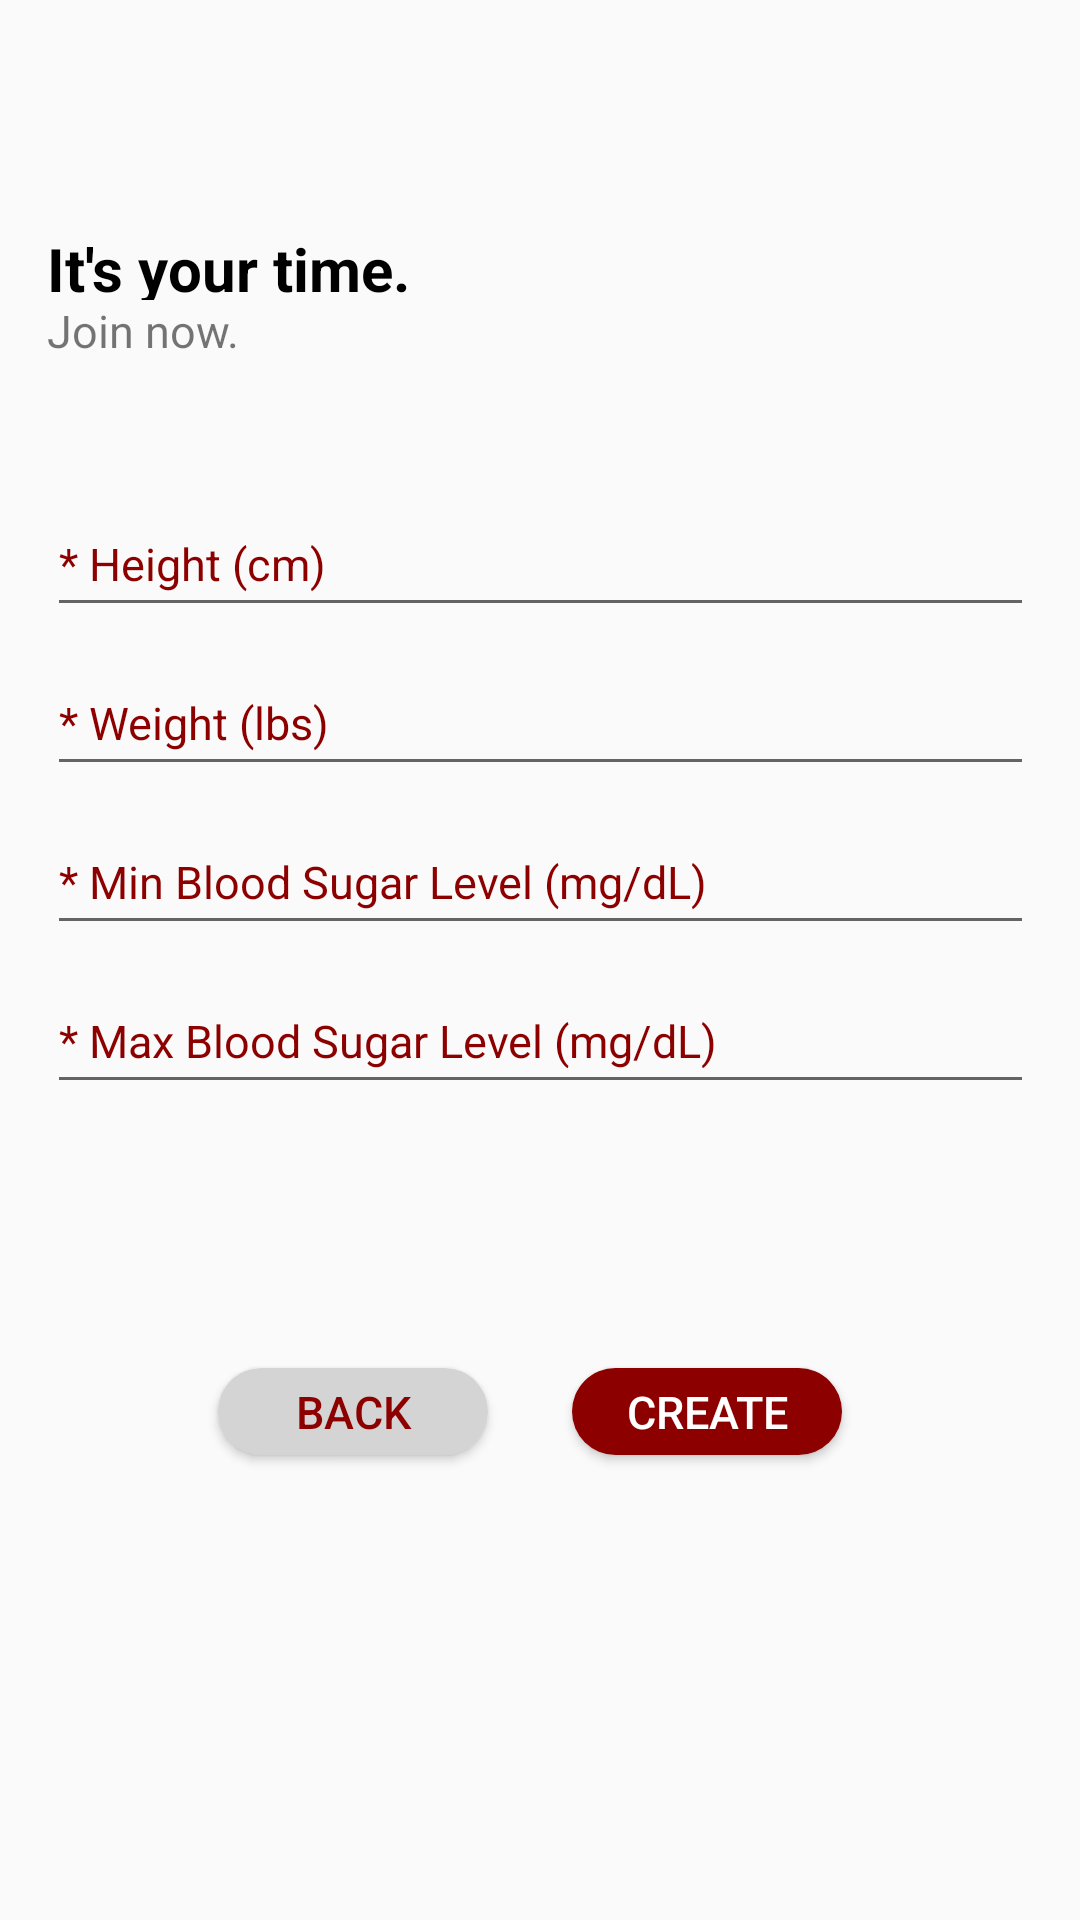

Android layout source for this screen:
<!-- AndroidManifest.xml: application theme AppTheme -->
<!-- res/layout/second_reg.xml -->
<?xml version="1.0" encoding="utf-8"?>
<android.support.constraint.ConstraintLayout xmlns:android="http://schemas.android.com/apk/res/android"
    xmlns:app="http://schemas.android.com/apk/res-auto"
    xmlns:tools="http://schemas.android.com/tools"
    android:layout_width="match_parent"
    android:layout_height="match_parent"
    tools:context="com.example.asus.insulintimer.Login">

    <android.support.constraint.ConstraintLayout
        android:layout_width="329dp"
        android:layout_height="match_parent"
        android:layout_marginBottom="8dp"
        android:layout_marginEnd="8dp"
        android:layout_marginStart="8dp"
        android:layout_marginTop="8dp"
        app:layout_constraintBottom_toBottomOf="parent"
        app:layout_constraintEnd_toEndOf="parent"
        app:layout_constraintStart_toStartOf="parent"
        app:layout_constraintTop_toTopOf="parent">

        <ImageView
            android:id="@+id/image"
            android:layout_width="0dp"
            android:layout_height="99dp"
            android:layout_marginTop="28dp"
            app:layout_constraintStart_toStartOf="parent"
            app:layout_constraintTop_toTopOf="parent"
            app:srcCompat="@drawable/timerlogo" />

        <TextView
            android:id="@+id/textView15"
            android:layout_width="0dp"
            android:layout_height="24dp"
            android:layout_marginTop="68dp"
            android:text="It's your time."
            android:textColor="@android:color/background_dark"
            android:textSize="20sp"
            android:textStyle="bold"
            app:layout_constraintEnd_toEndOf="parent"
            app:layout_constraintHorizontal_bias="0.068"
            app:layout_constraintLeft_toLeftOf="parent"
            app:layout_constraintRight_toRightOf="parent"
            app:layout_constraintStart_toEndOf="@+id/image"
            app:layout_constraintTop_toTopOf="parent" />

        <TextView
            android:id="@+id/textView16"
            android:layout_width="0dp"
            android:layout_height="24dp"

            android:layout_marginEnd="8dp"
            android:text="Join now."
            android:textSize="15sp"
            app:layout_constraintEnd_toEndOf="parent"
            app:layout_constraintStart_toStartOf="@+id/textView15"
            app:layout_constraintTop_toBottomOf="@+id/textView15" />

        <EditText
            android:id="@+id/regHeight"
            android:layout_width="0dp"
            android:layout_height="45dp"
            android:layout_marginTop="40dp"
            android:ems="10"
            android:hint="* Height (cm)"
            android:inputType="number"
            android:textColor="#8d0000"
            android:textColorHint="#8d0000"
            android:textSize="15sp"
            app:layout_constraintEnd_toEndOf="parent"
            app:layout_constraintHorizontal_bias="0.51"
            app:layout_constraintLeft_toLeftOf="parent"
            app:layout_constraintRight_toRightOf="parent"
            app:layout_constraintStart_toStartOf="parent"
            app:layout_constraintTop_toBottomOf="@+id/textView16" />

        <EditText
            android:id="@+id/regWeight"
            android:layout_width="0dp"
            android:layout_height="45dp"
            android:layout_marginTop="8dp"
            android:ems="10"
            android:hint="* Weight (lbs)"
            android:inputType="number"
            android:textColor="#8d0000"
            android:textColorHint="#8d0000"
            android:textSize="15sp"
            app:layout_constraintEnd_toEndOf="parent"
            app:layout_constraintHorizontal_bias="0.51"
            app:layout_constraintLeft_toLeftOf="parent"
            app:layout_constraintRight_toRightOf="parent"
            app:layout_constraintStart_toStartOf="parent"
            app:layout_constraintTop_toBottomOf="@+id/regHeight" />

        <EditText
            android:id="@+id/regMin"
            android:layout_width="0dp"
            android:layout_height="45dp"
            android:layout_marginTop="8dp"
            android:ems="10"
            android:hint="* Min Blood Sugar Level (mg/dL)"
            android:inputType="number"
            android:textColor="#8d0000"
            android:textColorHint="#8d0000"
            android:textSize="15sp"
            app:layout_constraintEnd_toEndOf="parent"
            app:layout_constraintHorizontal_bias="0.51"
            app:layout_constraintLeft_toLeftOf="parent"
            app:layout_constraintRight_toRightOf="parent"
            app:layout_constraintStart_toStartOf="parent"
            app:layout_constraintTop_toBottomOf="@+id/regWeight" />

        <EditText
            android:id="@+id/regMax"
            android:layout_width="0dp"
            android:layout_height="45dp"
            android:layout_marginTop="8dp"
            android:ems="10"
            android:hint="* Max Blood Sugar Level (mg/dL)"
            android:inputType="number"
            android:textColor="#8d0000"
            android:textColorHint="#8d0000"
            android:textSize="15sp"
            app:layout_constraintEnd_toEndOf="parent"
            app:layout_constraintHorizontal_bias="0.51"
            app:layout_constraintLeft_toLeftOf="parent"
            app:layout_constraintRight_toRightOf="parent"
            app:layout_constraintStart_toStartOf="parent"
            app:layout_constraintTop_toBottomOf="@+id/regMin" />

        <Button
            android:id="@+id/b_create"

            android:layout_width="90dp"
            android:layout_height="29dp"
            android:layout_marginEnd="64dp"

            android:layout_marginTop="88dp"
            android:background="@drawable/button4"
            android:text="CREATE"
            android:textColor="#fff"
            android:textSize="15sp"
            app:layout_constraintEnd_toEndOf="parent"
            app:layout_constraintTop_toBottomOf="@+id/regMax" />

        <Button
            android:id="@+id/b_back"

            android:layout_width="90dp"
            android:layout_height="29dp"

            android:layout_marginEnd="8dp"
            android:layout_marginStart="8dp"
            android:layout_marginTop="88dp"
            android:background="@drawable/button"
            android:text="BACK"
            android:textColor="#8d0000"
            android:textSize="15sp"
            app:layout_constraintEnd_toStartOf="@+id/b_create"
            app:layout_constraintHorizontal_bias="0.71"
            app:layout_constraintStart_toStartOf="parent"
            app:layout_constraintTop_toBottomOf="@+id/regMax" />
    </android.support.constraint.ConstraintLayout>

</android.support.constraint.ConstraintLayout>
<!-- resources referenced by this layout -->
<resources>
  <!-- drawable button (drawable) -->
  <?xml version="1.0" encoding="utf-8"?>
  <shape xmlns:android="http://schemas.android.com/apk/res/android" android:shape="rectangle" >
      <corners
          android:radius="21dp"
          />
      <solid
          android:color="#d4d4d4"
          />
      <size
          android:width="175dp"
          android:height="38dp"
          />
  </shape>
  <!-- drawable button4 (drawable) -->
  <?xml version="1.0" encoding="utf-8"?>
  <shape xmlns:android="http://schemas.android.com/apk/res/android" android:shape="rectangle" >
      <corners
          android:radius="21dp"
          />
      <solid
          android:color="#8d0000"
          />
      <size
          android:width="175dp"
          android:height="38dp"
          />
  </shape>
  <style name="AppTheme" parent="Theme.AppCompat.Light">
          
          <item name="colorPrimary">@color/colorPrimary</item>
          <item name="colorPrimaryDark">@color/colorPrimaryDark</item>
          <item name="colorAccent">@color/colorAccent</item>
          <item name="android:windowLightStatusBar">true</item>
          <item name="android:windowNoTitle">true</item>
      </style>
  <color name="colorPrimary">#ffffff</color>
  <color name="colorPrimaryDark">	#ffff</color>
  <color name="colorAccent">#8d0000</color>
</resources>
